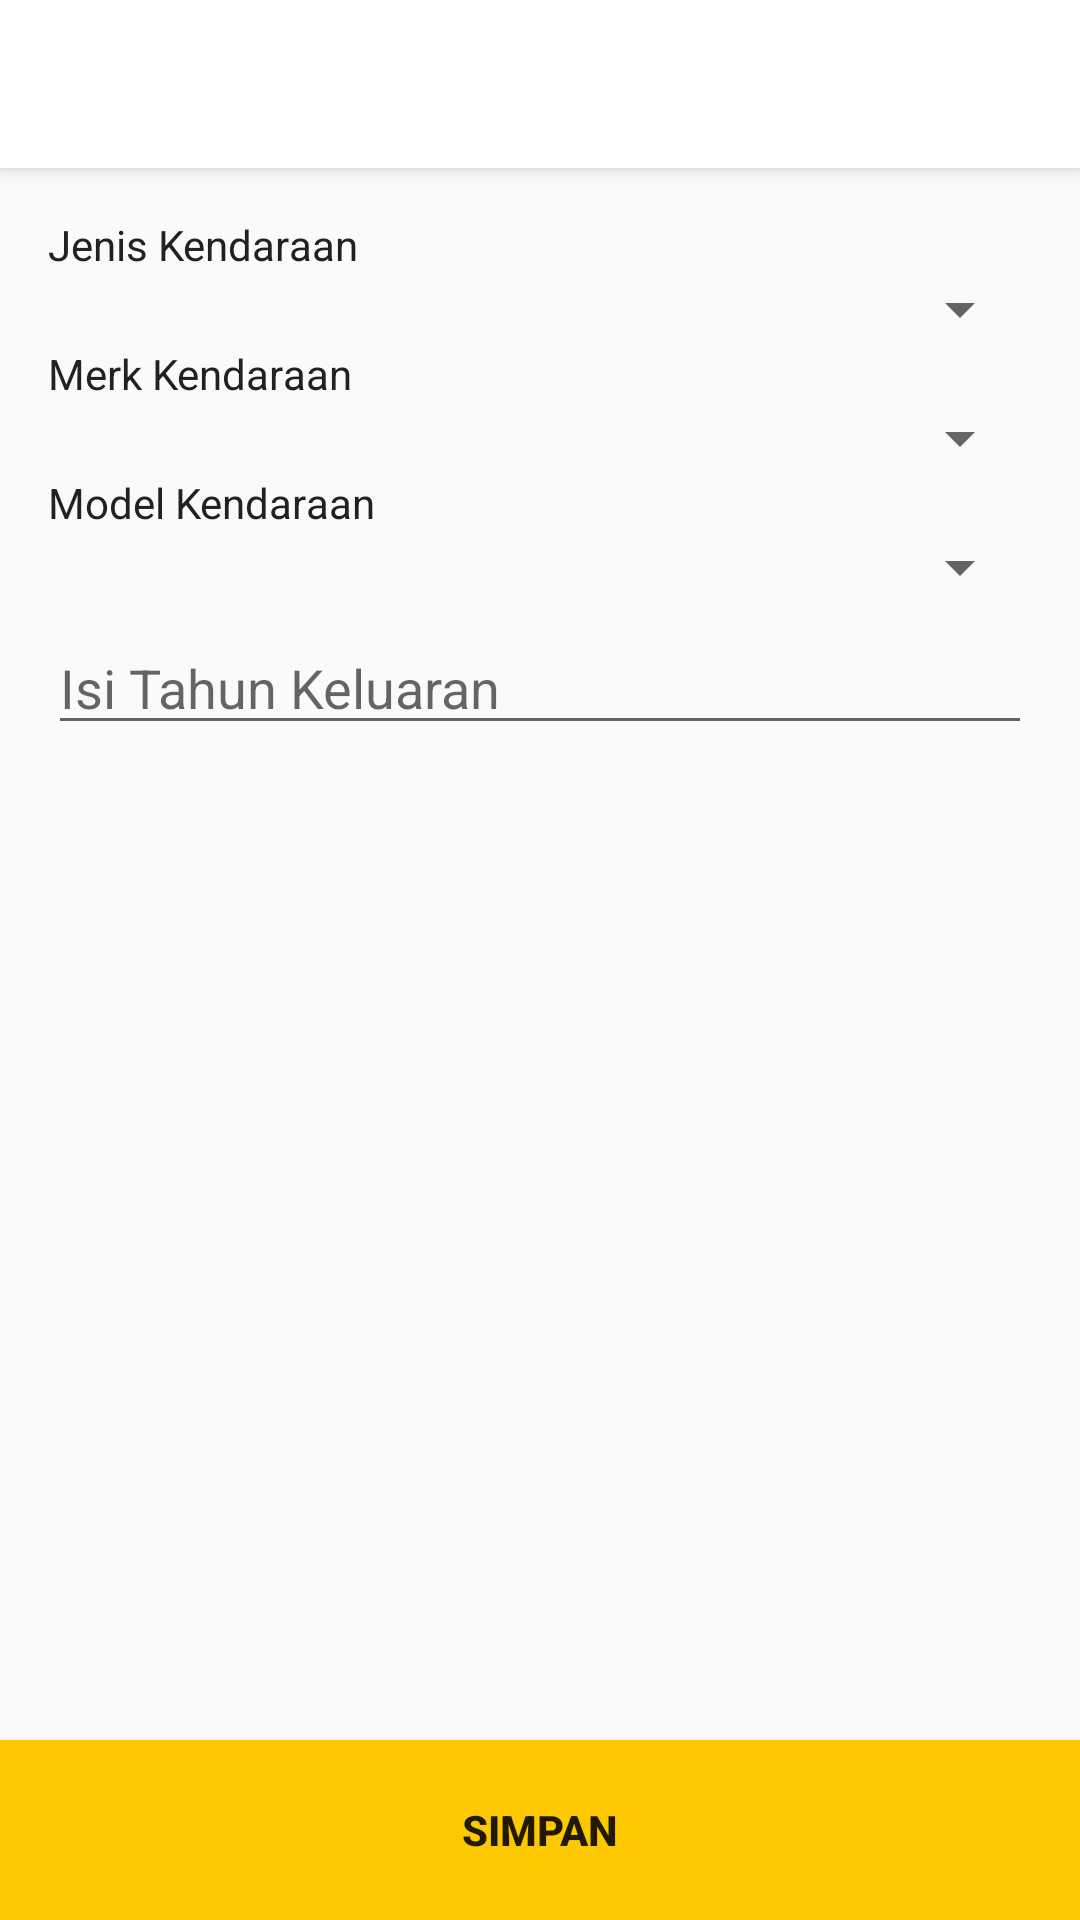

Produce the Android XML layout that renders to this screen, including the resource entries it uses.
<!-- AndroidManifest.xml: application theme AppTheme -->
<!-- res/layout/activity_edit_vehicle.xml -->
<?xml version="1.0" encoding="utf-8"?>
<LinearLayout xmlns:android="http://schemas.android.com/apk/res/android"
    xmlns:app="http://schemas.android.com/apk/res-auto"
    xmlns:tools="http://schemas.android.com/tools"
    android:id="@+id/activity_edit_vehicle"
    android:layout_width="match_parent"
    android:layout_height="match_parent"
    android:orientation="vertical"
    tools:context="com.aisautocare.mobile.activity.EditVehicleActivity">

    <include layout="@layout/toolbar" />

    <LinearLayout
        android:layout_width="match_parent"
        android:layout_height="0dp"
        android:layout_weight="1"
        android:orientation="vertical"
        android:padding="16dp">

        <TextView
            android:layout_width="match_parent"
            android:layout_height="wrap_content"
            android:text="Jenis Kendaraan"
            android:textColor="@color/primary_text"/>

        <Spinner
            android:id="@+id/edit_vehicle_type_spinner"
            android:layout_width="match_parent"
            android:layout_height="wrap_content"
            android:hint="@string/choose_type"/>

        <TextView
            android:layout_width="match_parent"
            android:layout_height="wrap_content"
            android:text="Merk Kendaraan"
            android:textColor="@color/primary_text"/>

        <Spinner
            android:id="@+id/edit_vehicle_manufacture_spinner"
            android:layout_width="match_parent"
            android:layout_height="wrap_content"
            android:hint="@string/choose_manufacturer"/>

        <TextView
            android:layout_width="match_parent"
            android:layout_height="wrap_content"
            android:text="Model Kendaraan"
            android:textColor="@color/primary_text"/>

        <Spinner
            android:id="@+id/edit_vehicle_manufacture_type_spinner"
            android:layout_width="match_parent"
            android:layout_height="wrap_content"
            android:hint="@string/choose_manufacturer_type"/>

        <EditText
            android:id="@+id/edit_vehicle_year_edit_text"
            android:layout_width="match_parent"
            android:layout_height="wrap_content"
            android:hint="@string/fill_year"
            android:inputType="number"
            android:maxLength="4"
            android:paddingTop="16dp"
            />
    </LinearLayout>

    <Button
        android:id="@+id/edit_vehicle_submit_button"
        android:layout_width="match_parent"
        android:layout_height="60dp"
        android:background="@color/accent_color"
        android:text="Simpan"
        android:textStyle="bold" />
</LinearLayout>
<!-- res/layout/toolbar.xml (included above) -->
<?xml version="1.0" encoding="utf-8"?>
<android.support.v7.widget.Toolbar xmlns:android="http://schemas.android.com/apk/res/android"
    xmlns:app="http://schemas.android.com/apk/res-auto"
    android:id="@+id/toolbar"
    android:layout_width="match_parent"
    android:layout_height="?attr/actionBarSize"
    android:background="?attr/colorPrimary"
    android:elevation="4dp"
    android:theme="@style/ThemeOverlay.AppCompat.ActionBar"
    app:popupTheme="@style/ThemeOverlay.AppCompat.Light" />
<!-- resources referenced by this layout -->
<resources>
  <color name="accent_color">#FDC800</color>
  <color name="primary_text">#212121</color>
  <string name="choose_manufacturer">Pilih Merk Kendaraan</string>
  <string name="choose_manufacturer_type">Pilih Model Kendaraan</string>
  <string name="choose_type">Jenis Kendaraan</string>
  <string name="fill_year">Isi Tahun Keluaran</string>
  <style name="AppTheme" parent="Theme.AppCompat.Light.NoActionBar">
          
          <item name="colorPrimary">@color/primary_color</item>
          <item name="colorPrimaryDark">@color/primary_dark_color</item>
          <item name="colorAccent">@color/accent_color</item>
      </style>
  <color name="primary_color">#FFFFFF</color>
  <color name="primary_dark_color">#E0E0E0</color>
</resources>
